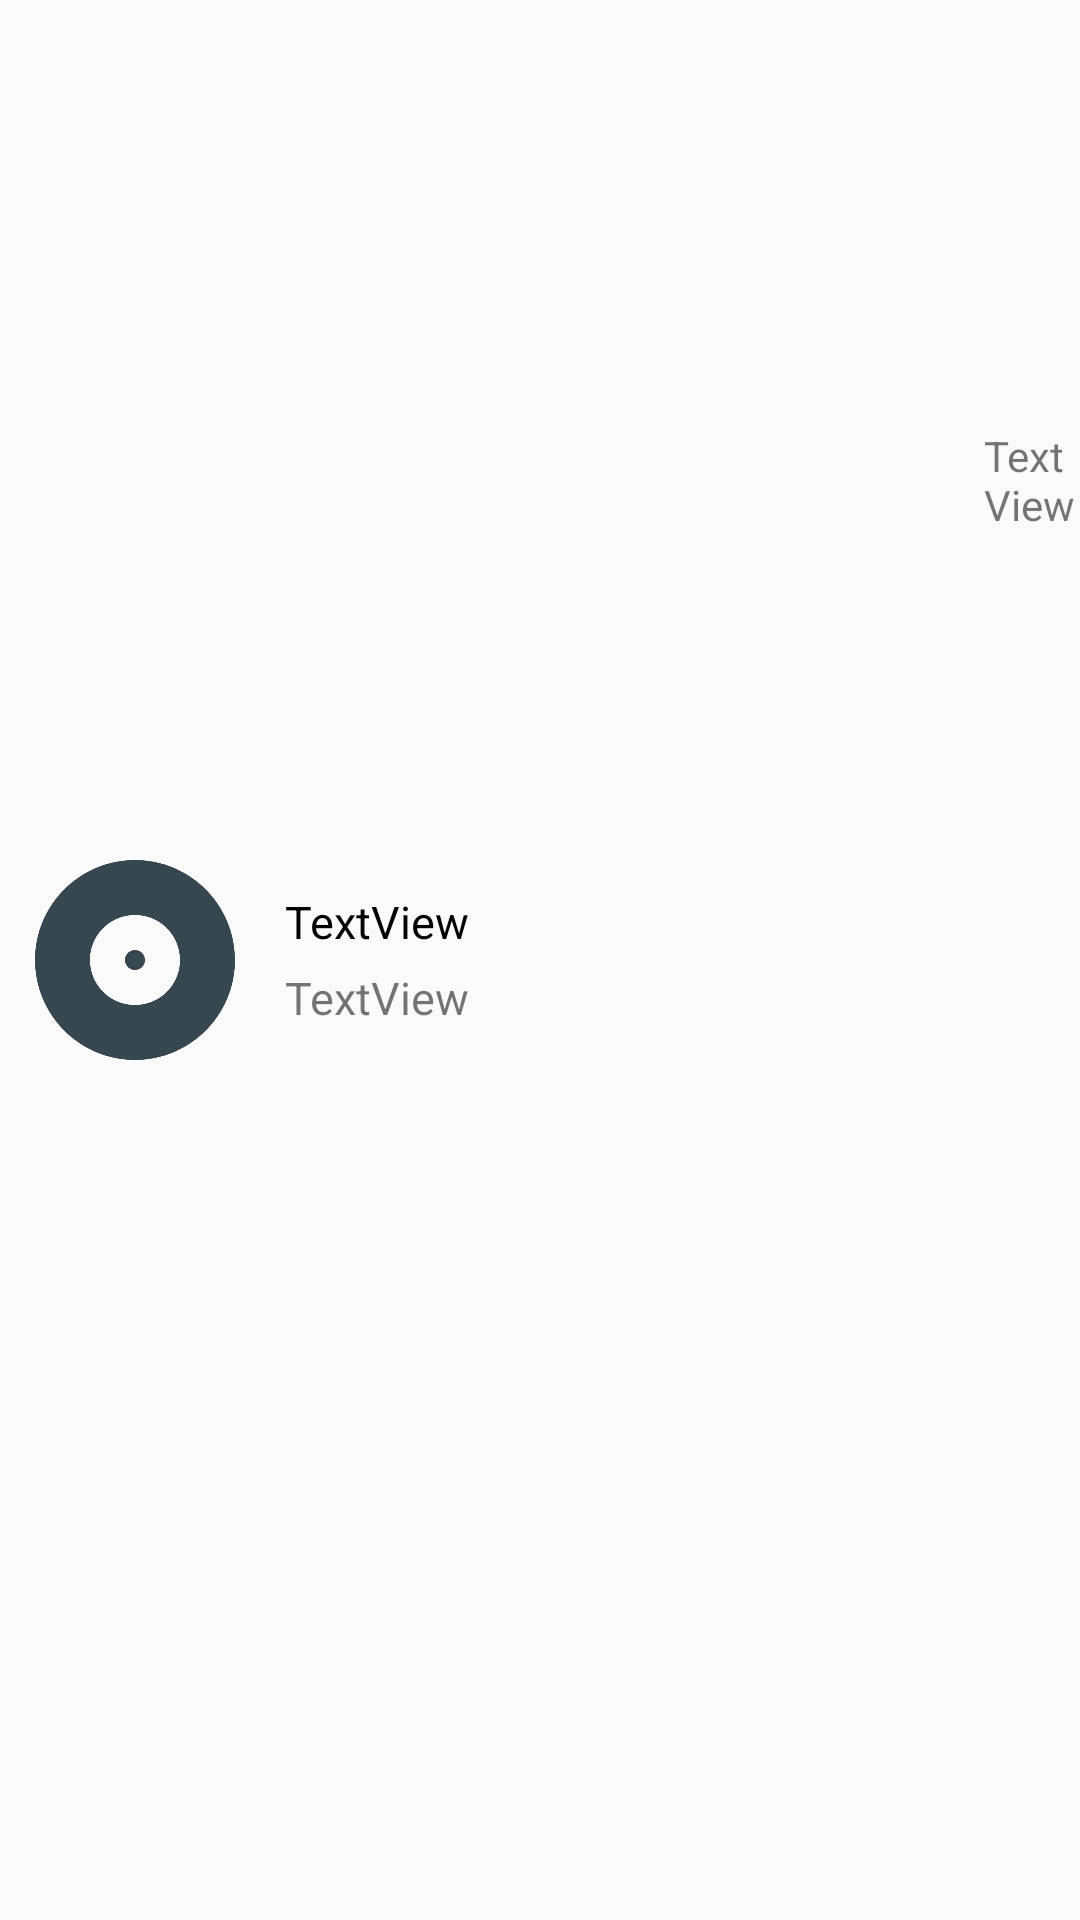

Android layout source for this screen:
<!-- AndroidManifest.xml: application theme AppTheme -->
<!-- res/layout/song_item.xml -->
<?xml version="1.0" encoding="utf-8"?>
<LinearLayout xmlns:android="http://schemas.android.com/apk/res/android"
    xmlns:app="http://schemas.android.com/apk/res-auto"
    android:layout_width="match_parent" android:layout_height="wrap_content"
    android:descendantFocusability="blocksDescendants"
    android:orientation="horizontal">

    <ImageView
        android:id="@+id/art"
        android:layout_width="80dp"
        android:layout_height="80dp"
        android:layout_marginStart="5dp"
        app:srcCompat="@drawable/ic_album"
        android:layout_gravity="center_vertical"
       />
    <LinearLayout
        android:layout_width="0dp"
        android:layout_weight="7"
        android:layout_height="wrap_content"
        android:orientation="vertical"
        android:layout_marginLeft="10dp"
        android:layout_marginRight="10dp"
        android:layout_gravity="center_vertical">

    <TextView
        android:id="@+id/tvname"
        android:layout_width="wrap_content"
        android:layout_height="wrap_content"
        android:text="TextView"
        android:textSize="15sp"
        android:fontFamily="sans-serif"
        android:textColor="#000000"
        android:gravity="center_vertical"
        android:maxLines="2"
        android:ellipsize="marquee"
        android:paddingBottom="5dp"
        android:paddingTop="2dp"
        />

    <TextView
        android:id="@+id/tvalbum"
        android:layout_width="wrap_content"
        android:layout_height="wrap_content"
        android:text="TextView"
        android:gravity="center_vertical"
        android:maxLines="1"
        android:ellipsize="marquee"
        android:paddingBottom="2dp"
        android:textSize="15sp"

       />

        </LinearLayout>

    <LinearLayout
        android:layout_width="0dp"
        android:layout_weight="1"
        android:layout_height="match_parent"
        android:orientation="vertical"
        android:layout_gravity="center_vertical">

    <TextView
        android:id="@+id/tvtime"
        android:layout_width="wrap_content"
        android:layout_height="0dp"
        android:layout_weight="1"
        android:text="TextView"
        android:gravity="center_vertical"
      />

    <ImageButton
        android:layout_width="wrap_content"
        android:layout_height="0dp"
        android:layout_weight="1"
        android:src="@drawable/threedot"
        android:id="@+id/overflow"
        android:background="@null"
      />

        </LinearLayout>
</LinearLayout>
<!-- resources referenced by this layout -->
<resources>
  <!-- drawable ic_album (drawable) -->
  <vector xmlns:android="http://schemas.android.com/apk/res/android"
          android:width="24dp"
          android:height="24dp"
          android:viewportWidth="24.0"
          android:viewportHeight="24.0">
      <path
          android:pathData="M12,2C6.48,2 2,6.48 2,12s4.48,10 10,10 10,-4.48 10,-10S17.52,2 12,2zM12,16.5c-2.49,0 -4.5,-2.01 -4.5,-4.5S9.51,7.5 12,7.5s4.5,2.01 4.5,4.5 -2.01,4.5 -4.5,4.5zM12,11c-0.55,0 -1,0.45 -1,1s0.45,1 1,1 1,-0.45 1,-1 -0.45,-1 -1,-1z"
          android:fillColor="@color/colorPrimaryDark"/>
  </vector>
  <style name="AppTheme" parent="Theme.AppCompat.Light.DarkActionBar">
          
          <item name="colorPrimary">@color/colorPrimaryTeal</item>
          <item name="colorPrimaryDark">@color/colorPrimaryDarkTeal</item>
          <item name="colorAccent">@color/colorAccentTeal</item>
          <item name="windowActionBar">false</item>
          <item name="windowNoTitle">true</item>
  
          <item name="android:windowContentTransitions">true</item>
  
      </style>
  <color name="colorPrimaryDark">#37474f</color>
  <color name="colorPrimaryTeal">#009688</color>
  <color name="colorPrimaryDarkTeal">#00695c</color>
  <color name="colorAccentTeal">#80cbc4</color>
</resources>
